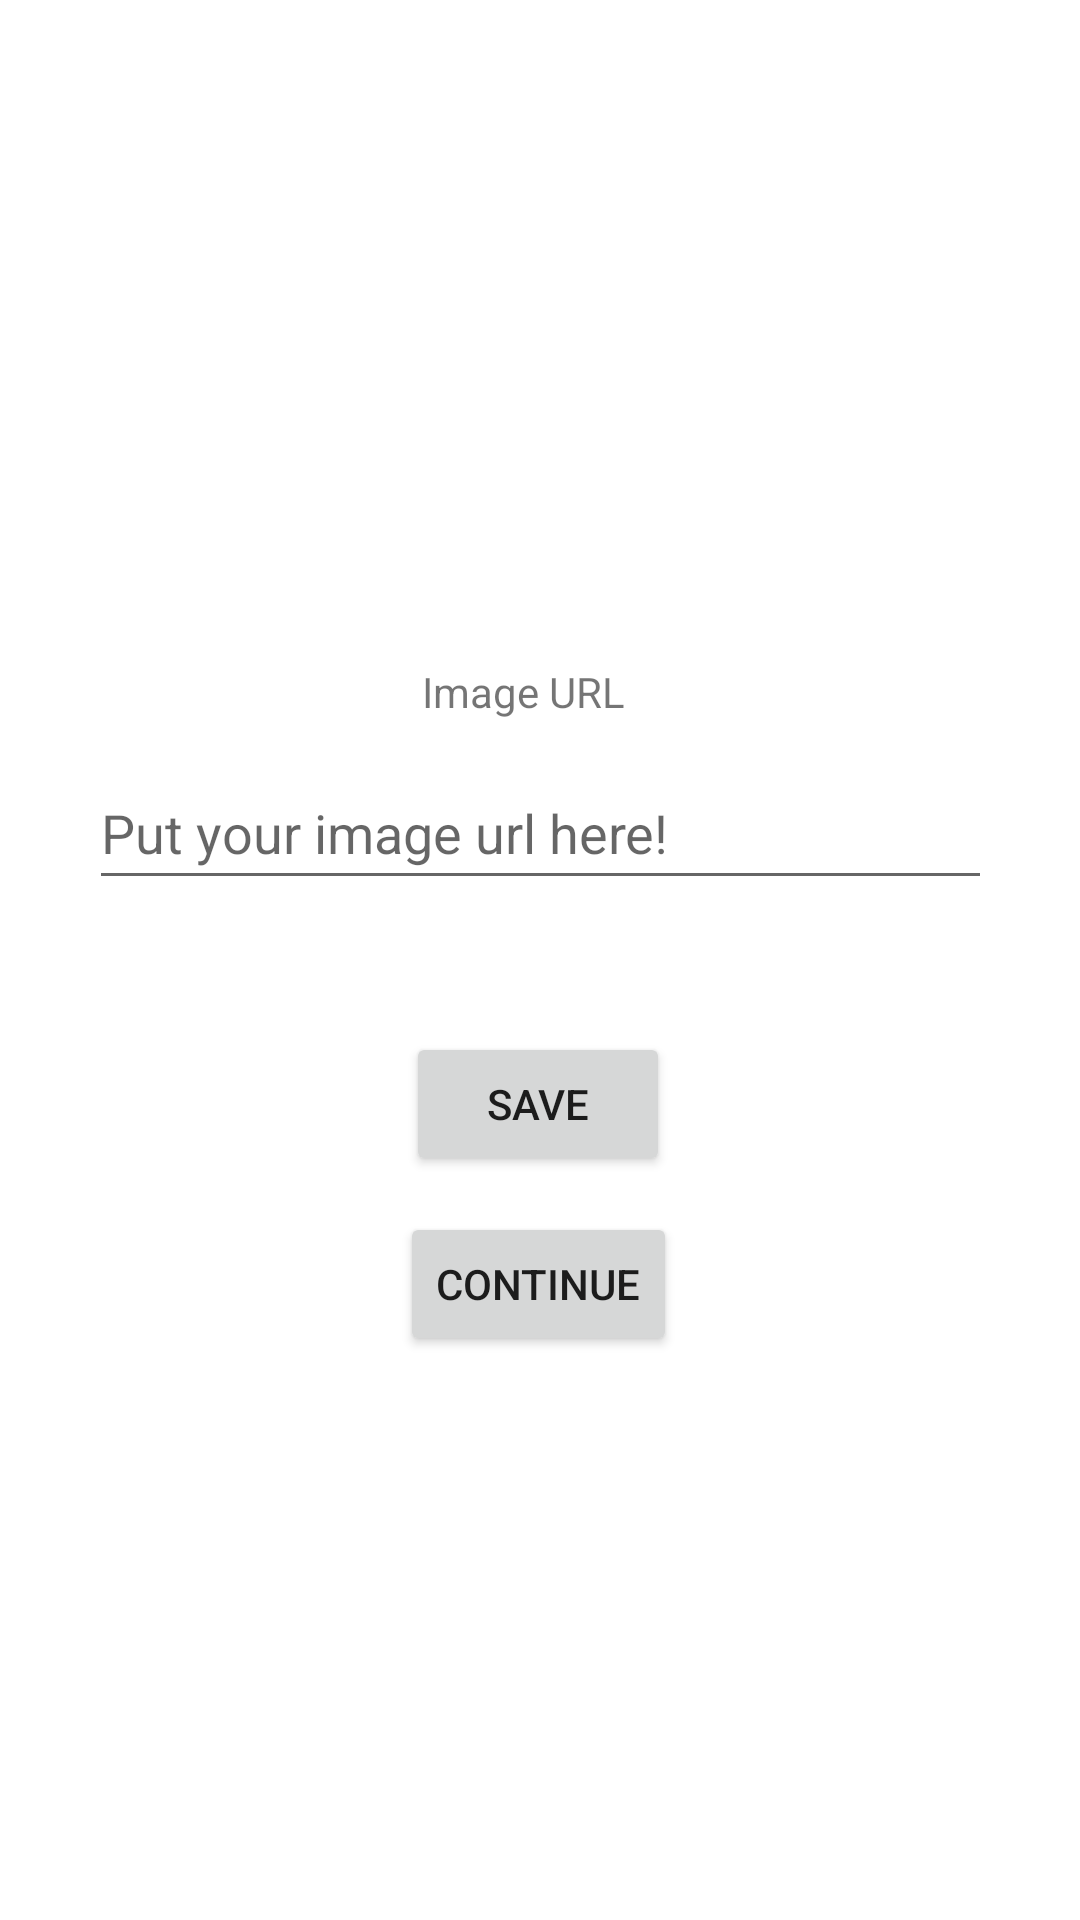

This screen was rendered from an Android layout file. Write that file and the resources it references.
<!-- AndroidManifest.xml: application theme Theme.BirdsOfAFeatherTeam14 -->
<!-- res/layout/activity_profile_picture.xml -->
<?xml version="1.0" encoding="utf-8"?>
<androidx.constraintlayout.widget.ConstraintLayout
    xmlns:android="http://schemas.android.com/apk/res/android"
    xmlns:app="http://schemas.android.com/apk/res-auto"
    xmlns:tools="http://schemas.android.com/tools"
    android:layout_width="match_parent"
    android:layout_height="match_parent"
    tools:context=".ProfilePictureActivity">

    <TextView
        android:id="@+id/image_text"
        android:layout_width="79dp"
        android:layout_height="23dp"
        android:layout_marginBottom="396dp"
        android:text="Image URL"
        app:layout_constraintBottom_toBottomOf="parent"
        app:layout_constraintEnd_toEndOf="parent"
        app:layout_constraintStart_toStartOf="parent" />

    <EditText
        android:id="@+id/student_pic_url"
        android:layout_width="301dp"
        android:layout_height="48dp"
        android:layout_marginBottom="340dp"
        android:ems="10"
        android:hint="Put your image url here!"
        android:inputType="text"
        app:layout_constraintBottom_toBottomOf="parent"
        app:layout_constraintEnd_toEndOf="parent"
        app:layout_constraintStart_toStartOf="parent"
        tools:textSize="14dp" />

    <ImageView
        android:id="@+id/student_pic"
        android:layout_width="125dp"
        android:layout_height="125dp"
        android:layout_marginBottom="448dp"
        app:layout_constraintBottom_toBottomOf="parent"
        app:layout_constraintEnd_toEndOf="parent"
        app:layout_constraintStart_toStartOf="parent"
        tools:srcCompat="@tools:sample/avatars" />

    <Button
        android:id="@+id/backButton"
        android:layout_width="wrap_content"
        android:layout_height="wrap_content"
        android:layout_marginBottom="188dp"
        android:onClick="onGoBackClicked"
        android:text="Continue"
        app:layout_constraintBottom_toBottomOf="parent"
        app:layout_constraintEnd_toEndOf="parent"
        app:layout_constraintHorizontal_bias="0.498"
        app:layout_constraintStart_toStartOf="parent" />

    <Button
        android:id="@+id/continueButton"
        android:layout_width="wrap_content"
        android:layout_height="wrap_content"
        android:layout_marginBottom="248dp"
        android:onClick="onSaveClicked"
        android:text="Save"
        app:layout_constraintBottom_toBottomOf="parent"
        app:layout_constraintEnd_toEndOf="parent"
        app:layout_constraintHorizontal_bias="0.498"
        app:layout_constraintStart_toStartOf="parent" />

</androidx.constraintlayout.widget.ConstraintLayout>
<!-- resources referenced by this layout -->
<resources>
  <style name="Theme.BirdsOfAFeatherTeam14" parent="Theme.MaterialComponents.DayNight.DarkActionBar">
          
          <item name="colorPrimary">@color/purple_500</item>
          <item name="colorPrimaryVariant">@color/purple_700</item>
          <item name="colorOnPrimary">@color/white</item>
          
          <item name="colorSecondary">@color/teal_200</item>
          <item name="colorSecondaryVariant">@color/teal_700</item>
          <item name="colorOnSecondary">@color/black</item>
          
          <item name="android:statusBarColor" tools:targetApi="l">?attr/colorPrimaryVariant</item>
          
      </style>
  <!-- not gathered from this repository: default colours our renderer supplied (Android Studio template values) -->
  <color name="purple_500">#FF6200EE</color>
  <color name="purple_700">#FF3700B3</color>
  <color name="teal_200">#FF03DAC5</color>
  <color name="teal_700">#FF018786</color>
  <color name="black">#FF000000</color>
  <color name="white">#FFFFFFFF</color>
</resources>
